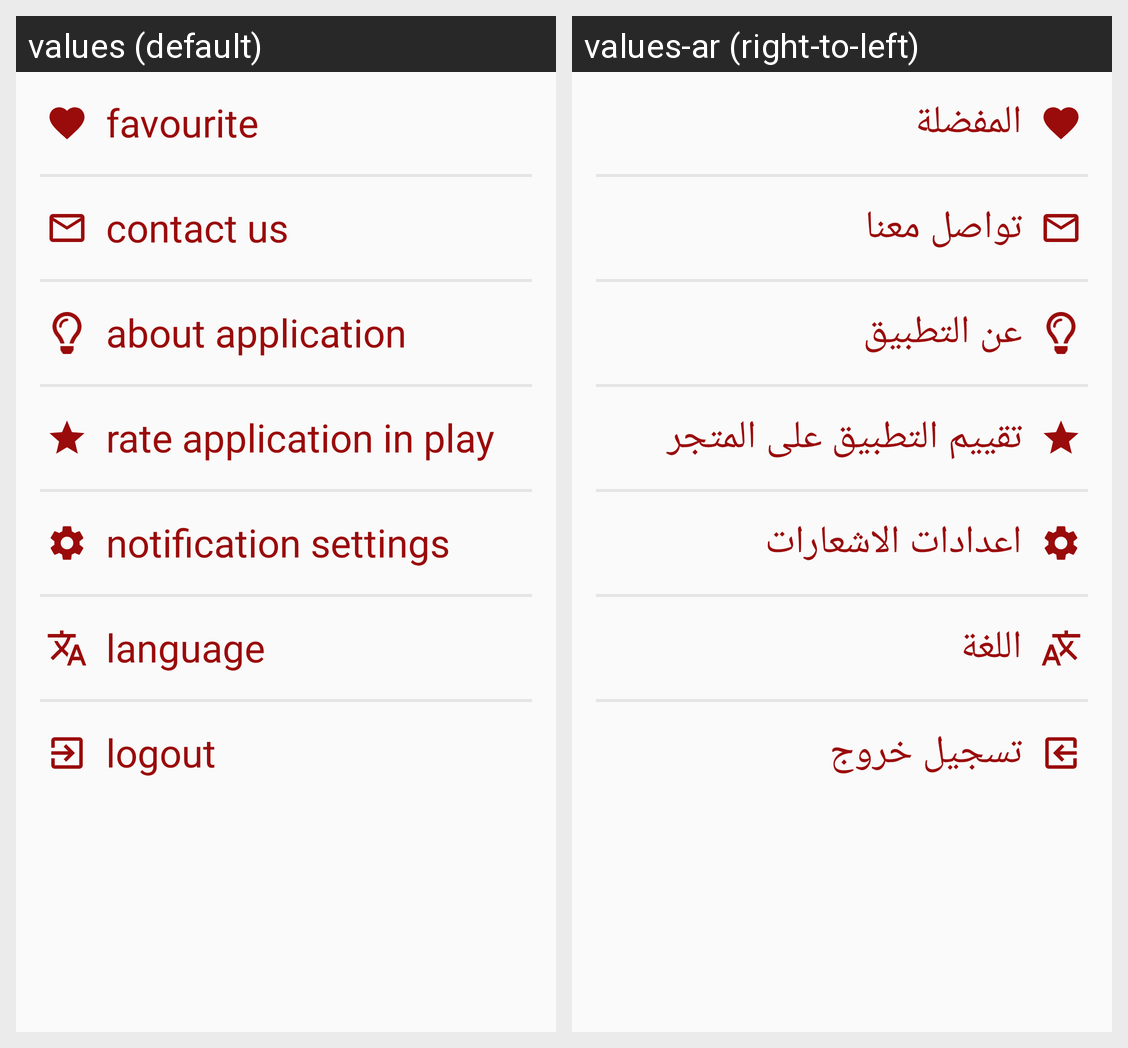

The Android screen above is rendered under two locales of the same app. Produce the string resources it draws, with the default and per-locale values.
Android screen res/layout/fragment_more.xml rendered under 2 locales, left to right: values (default), values-ar (right-to-left). Device: Nexus 5 (rendered at 1080×1920; each locale shown at half size, 540×960, under a caption strip naming it); theme AppTheme.
Strings drawn on this screen, with the default value and each locale's value (text and hints the layout hard-codes, and strings that could not be matched under every locale, appear in the picture but are not listed):

favourite
  values: favourite
  values-ar: المفضلة

contact_us
  values: contact us
  values-ar: تواصل معنا

about_application
  values: about application
  values-ar: عن التطبيق

rate_application_in_play_store
  values: rate application in play store
  values-ar: تقييم التطبيق على المتجر

notification_settings
  values: notification settings
  values-ar: اعدادات الاشعارات

language
  values: language
  values-ar: اللغة

logout
  values: logout
  values-ar: تسجيل خروج
